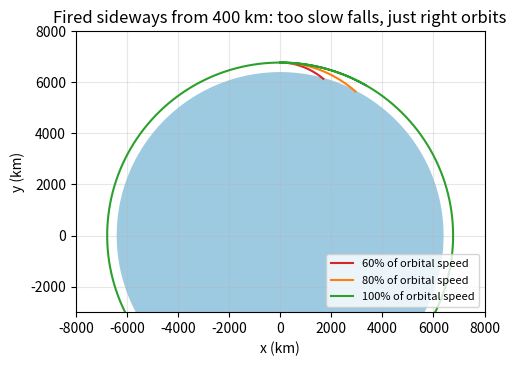
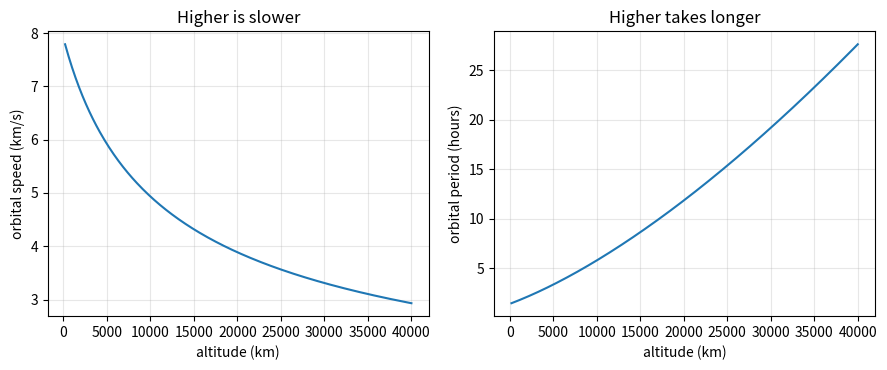

Generate these figures, in order, with matplotlib:
"""Session 1 (Level 1): a satellite is falling around the Earth, always missing it.

Run:  python start.py 1
"""
# %% [markdown]
# # Session 1: falling around the Earth
# **A. Real-world problem.** A satellite has no engine pushing it along, yet it does not drop
# out of the sky. The secret: it *is* falling, but it is moving sideways so fast that the Earth
# curves away beneath it as quickly as it falls. Today you measure that, see why higher orbits
# are slower and take longer, and meet Kepler's three laws as pictures.

# %%
import pathlib

import numpy as np

OUT = (pathlib.Path(__file__).resolve().parent if "__file__" in globals() else pathlib.Path(".")) / "out"
MU = 3.986004418e14      # Earth's gravitational parameter G*M, in m^3/s^2
R_EARTH = 6.371e6        # mean Earth radius, in m


# %% [markdown]
# ## Step 1: gravity gets weaker with distance
# At distance r from the centre of the Earth, gravity pulls with acceleration g(r) = mu / r^2.

# %%
def gravity(r):
    """Gravity acceleration (m/s^2) at distance r (m) from the Earth's centre."""
    return MU / r**2


# %% [markdown]
# ## Step 2: the speed that makes you miss the ground
# Fire a cannonball sideways at speed v. In time t it travels d = v t along a straight line, and
# falls a distance 0.5 g t^2. The ground, meanwhile, curves away by r - sqrt(r^2 - d^2).
# When fall and curve-away are equal, you go round forever. That speed is v = sqrt(mu / r).

# %%
def circular_speed(r):
    """Speed (m/s) of a circular orbit of radius r (m)."""
    return np.sqrt(MU / r)


def free_fall(r, t):
    """Distance (m) an object falls from rest in time t (s) at distance r (m), for small t."""
    return 0.5 * gravity(r) * t**2


def ground_curves_away(r, v, t):
    """Distance (m) that a circle of radius r drops away from a straight line travelled at speed v for t."""
    d = v * t
    return r - np.sqrt(r**2 - d**2)


def period(r):
    """Time (s) for one lap of a circular orbit of radius r (m)."""
    return 2 * np.pi * r / circular_speed(r)


# %% [markdown]
# ## Step 3: Kepler's three laws as pictures
# 1. Orbits are ellipses with the Earth at one focus (a circle is the special case).
# 2. A line from the Earth to the satellite sweeps equal areas in equal times, so the satellite
#    is fast when close and slow when far.
# 3. Orbit time grows with size: T^2 divided by a^3 is the same number for every orbit around
#    the Earth (a = half the long side of the ellipse = radius for a circle).

# %%
def radius_for_period(T):
    """Radius (m) of the circular orbit whose period is T (s): Kepler 3 solved for a."""
    return (MU * (T / (2 * np.pi)) ** 2) ** (1 / 3)


def kepler3_constant(a):
    """T^2 / a^3 (s^2/m^3) for a circular orbit of radius a; should be the same for every a."""
    return period(a) ** 2 / a**3


def apogee_speed(v_perigee, r_perigee, r_apogee):
    """Kepler's second law via angular momentum: r * v is the same at perigee and apogee."""
    return v_perigee * r_perigee / r_apogee


def area_per_second(r, v_sideways):
    """Area (m^2/s) swept by the line from the Earth to the satellite: half of r * v (sideways part)."""
    return 0.5 * r * v_sideways


def altitude_table(alts_km):
    """Rows (altitude km, speed km/s, period min)."""
    rows = []
    for h in alts_km:
        r = R_EARTH + h * 1e3
        rows.append((h, circular_speed(r) / 1e3, period(r) / 60))
    return rows


# %%
if __name__ == "__main__":
    import matplotlib.pyplot as plt

    OUT.mkdir(exist_ok=True)
    r = R_EARTH + 400e3
    v = circular_speed(r)
    print(f"400 km: v = {v / 1e3:.2f} km/s, period = {period(r) / 60:.1f} min, g = {gravity(r):.2f} m/s^2")
    print(f"in 1 s: falls {free_fall(r, 1):.2f} m, ground curves away {ground_curves_away(r, v, 1):.2f} m")
    rg = 42164e3
    print(f"geostationary radius: v = {circular_speed(rg) / 1e3:.2f} km/s, period = {period(rg):.0f} s")
    print(f"T^2/a^3 at 400 km / at GEO: {kepler3_constant(r) / kepler3_constant(rg):.6f}")
    r100 = radius_for_period(100 * 60)
    print(f"100 minute orbit: altitude {(r100 - R_EARTH) / 1e3:.1f} km, speed {circular_speed(r100) / 1e3:.3f} km/s")
    for row in altitude_table([200, 400, 1000, 20200, 35786]):
        print("alt %6d km  v %.2f km/s  T %.1f min" % row)

    # Figure 1: cannonball fired at different speeds (flat Earth picture is wrong; use a circle)
    fig, ax = plt.subplots(figsize=(5.2, 5.2))
    th = np.linspace(0, 2 * np.pi, 400)
    ax.fill(R_EARTH / 1e3 * np.cos(th), R_EARTH / 1e3 * np.sin(th), color="#9ecae1")
    r0 = R_EARTH + 400e3
    for frac, col in ((0.6, "#d62728"), (0.8, "#ff7f0e"), (1.0, "#2ca02c")):
        vv = frac * circular_speed(r0)
        # two-body motion by a tiny leapfrog just for the picture
        pos = np.array([0.0, r0]); vel = np.array([vv, 0.0]); dt = 5.0; path = [pos.copy()]
        for _ in range(1200):
            vel = vel - 0.5 * dt * MU * pos / np.linalg.norm(pos) ** 3
            pos = pos + dt * vel
            vel = vel - 0.5 * dt * MU * pos / np.linalg.norm(pos) ** 3
            path.append(pos.copy())
            if np.linalg.norm(pos) < R_EARTH:
                break
        path = np.array(path) / 1e3
        ax.plot(path[:, 0], path[:, 1], color=col, label=f"{frac:.0%} of orbital speed")
    ax.set_aspect("equal"); ax.set_xlim(-8000, 8000); ax.set_ylim(-3000, 8000)
    ax.set_xlabel("x (km)"); ax.set_ylabel("y (km)"); ax.legend(fontsize=8, loc="lower right")
    ax.set_title("Fired sideways from 400 km: too slow falls, just right orbits")
    ax.grid(alpha=0.3); fig.tight_layout(); fig.savefig(OUT / "falling_around.png", dpi=120)

    # Figure 2: speed and period against altitude
    h = np.linspace(200, 40000, 300)
    rr = R_EARTH + h * 1e3
    fig2, (a1, a2) = plt.subplots(1, 2, figsize=(9, 3.8))
    a1.plot(h, circular_speed(rr) / 1e3); a1.set_xlabel("altitude (km)"); a1.set_ylabel("orbital speed (km/s)")
    a1.set_title("Higher is slower"); a1.grid(alpha=0.3)
    a2.plot(h, period(rr) / 3600); a2.set_xlabel("altitude (km)"); a2.set_ylabel("orbital period (hours)")
    a2.set_title("Higher takes longer"); a2.grid(alpha=0.3)
    fig2.tight_layout(); fig2.savefig(OUT / "speed_period_vs_altitude.png", dpi=120)
